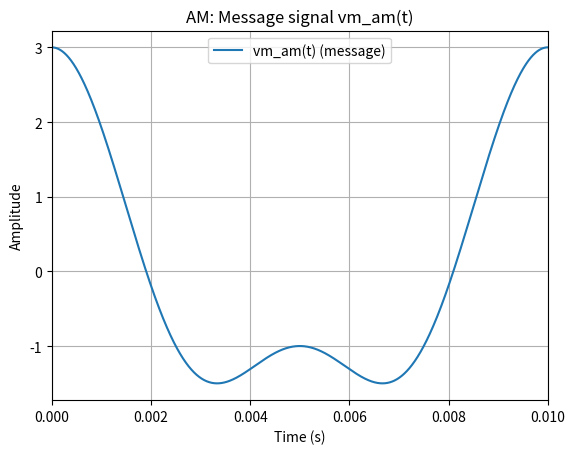
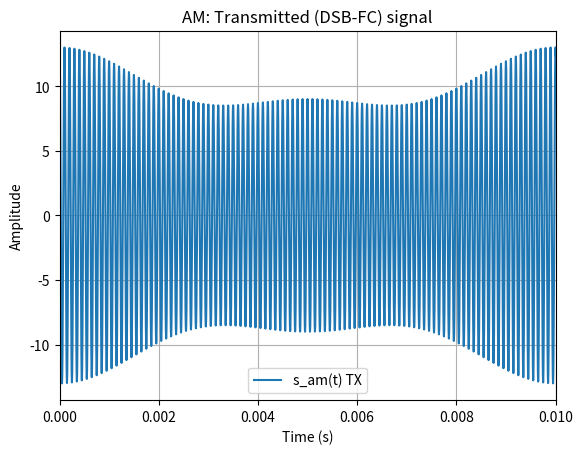
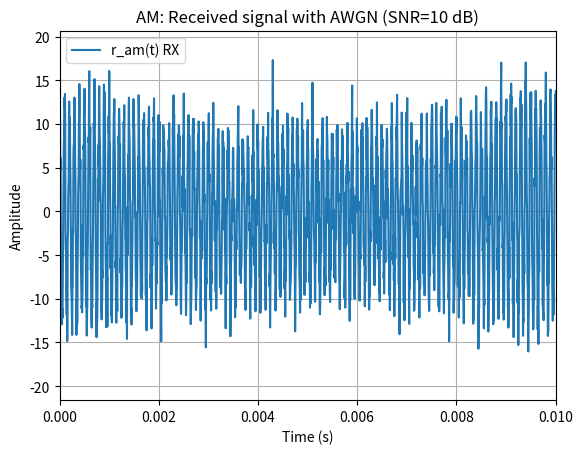
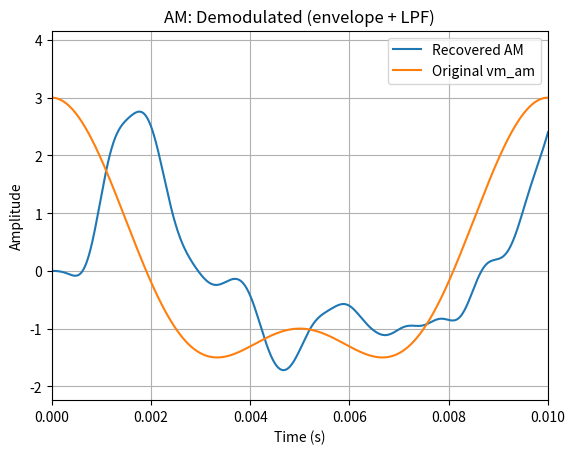
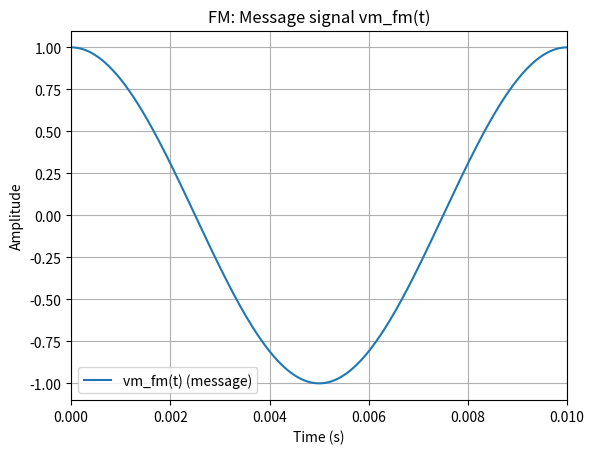
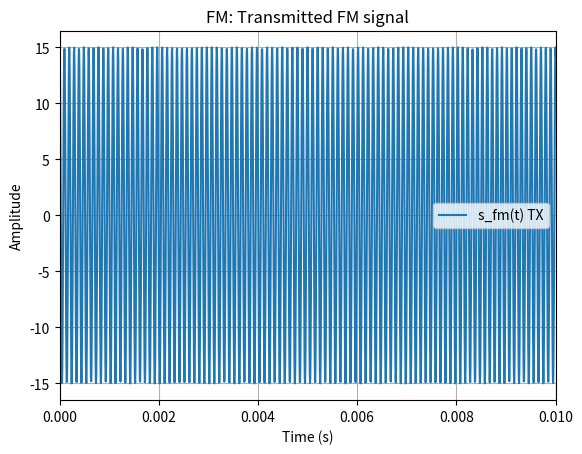
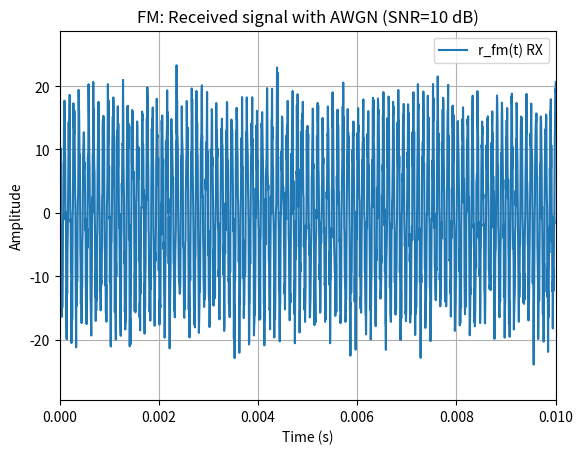
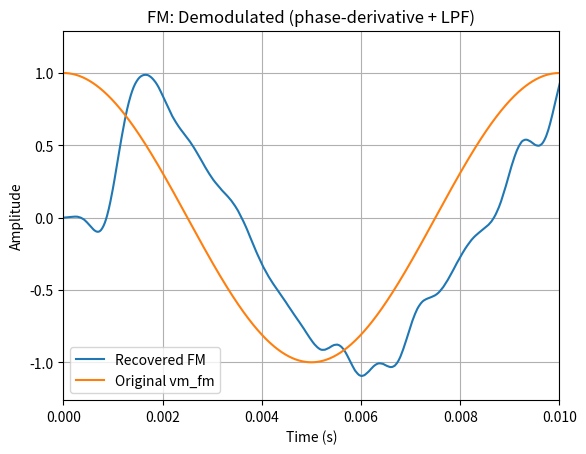
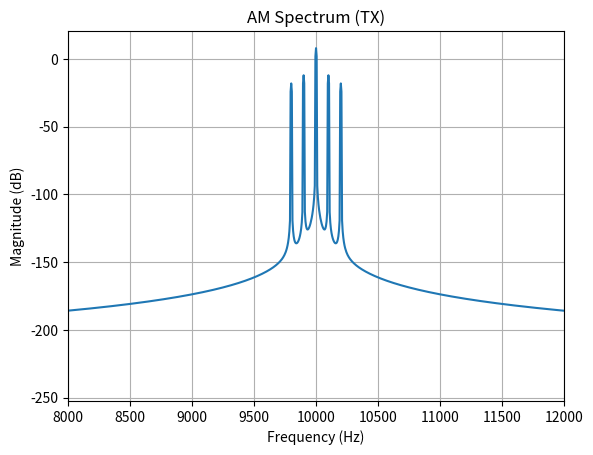
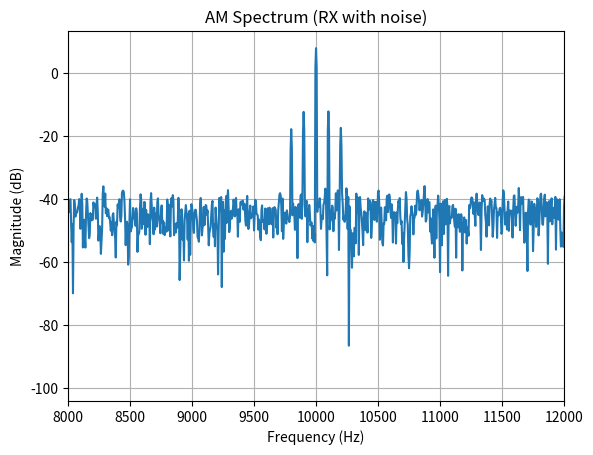
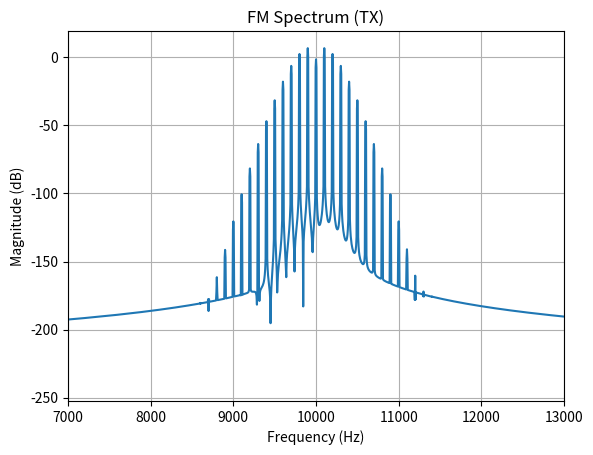
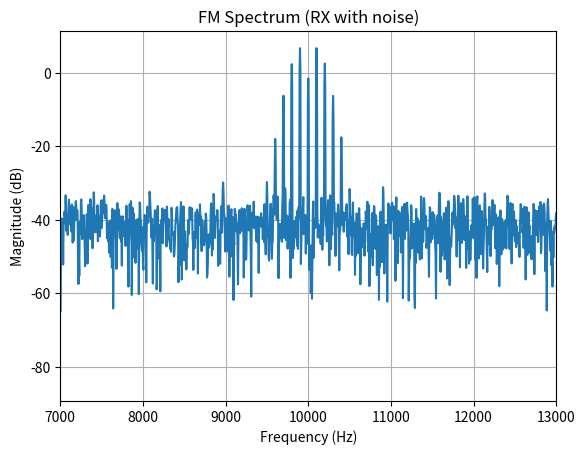

Reproduce these figures in Python, in order.
"""
AM + FM (Transmitter -> AWGN Channel -> Receiver) Simulation in Python
Outputs:
- Time-domain plots (message, AM/FM TX, RX, recovered)
- Frequency spectra (FFT magnitude)
- Key calculations (AM modulation index & efficiency, AM BW; FM beta, Carson BW)
Matches the style of your guide report and your course slides.
"""

import numpy as np
import matplotlib.pyplot as plt

# ---- Optional SciPy (nice filters + Hilbert). If not available, code still runs with simple filters.
try:
    from scipy.signal import hilbert, firwin, lfilter
    SCIPY_OK = True
except Exception:
    SCIPY_OK = False


# =========================
# Helper functions
# =========================
def awgn(x, snr_db, seed=0):
    """Add AWGN to signal x to reach target SNR (dB) based on signal power."""
    rng = np.random.default_rng(seed)
    p_sig = np.mean(x**2)
    snr_lin = 10 ** (snr_db / 10.0)
    p_noise = p_sig / snr_lin
    n = rng.normal(0, np.sqrt(p_noise), size=x.shape)
    return x + n

def fft_mag_db(x, fs):
    """FFT magnitude in dB (with fftshift)"""
    N = len(x)
    X = np.fft.fftshift(np.fft.fft(x * np.hanning(N)))
    f = np.fft.fftshift(np.fft.fftfreq(N, d=1/fs))
    mag = 20*np.log10(np.maximum(np.abs(X)/N, 1e-12))
    return f, mag

def lowpass(x, fs, cutoff_hz):
    """
    Low-pass filter.
    - If SciPy exists: FIR + lfilter
    - Else: simple moving average (rough but works)
    """
    if cutoff_hz <= 0:
        return x

    if SCIPY_OK:
        numtaps = 401  # FIR length
        b = firwin(numtaps, cutoff_hz/(fs/2))
        return lfilter(b, 1.0, x)
    else:
        # moving-average window ~ equivalent cutoff (very rough)
        win = int(max(5, fs/(cutoff_hz*10)))
        win = min(win, max(5, len(x)//50))
        w = np.ones(win)/win
        return np.convolve(x, w, mode="same")

def plot_time(t, signals, title, xlim=None):
    plt.figure()
    for label, sig in signals:
        plt.plot(t, sig, label=label)
    plt.title(title)
    plt.xlabel("Time (s)")
    plt.ylabel("Amplitude")
    if xlim:
        plt.xlim(xlim)
    plt.grid(True)
    plt.legend()

def plot_spectrum(x, fs, title, xlim=None):
    f, mag = fft_mag_db(x, fs)
    plt.figure()
    plt.plot(f, mag)
    plt.title(title)
    plt.xlabel("Frequency (Hz)")
    plt.ylabel("Magnitude (dB)")
    if xlim:
        plt.xlim(xlim)
    plt.grid(True)


# =========================
# Simulation parameters
# =========================
fs = 200_000           # sampling frequency (Hz)
T  = 0.20              # duration (s)
t  = np.arange(0, T, 1/fs)

SNR_dB = 10            # channel SNR (dB) - change to see effect of noise

# Carrier & message frequencies like the guide report (scaled-down carrier for simulation)
fc_am = 10_000         # AM carrier (Hz)
fc_fm = 10_000         # FM carrier (Hz)

# AM message: two-tone (100 Hz and 200 Hz) like the guide report style
fm1, fm2 = 100, 200
Em1, Em2 = 2.0, 1.0    # message amplitudes (V)
Ec_am = 10.0           # AM carrier amplitude (V)

vm_am = Em1*np.cos(2*np.pi*fm1*t) + Em2*np.cos(2*np.pi*fm2*t)   # message

# FM message: single tone (100 Hz), beta = 2 -> Δf = beta*fm = 200 Hz
fm_fm  = 100
Ec_fm  = 15.0
beta   = 2.0
delta_f = beta * fm_fm      # frequency deviation (Hz)
vm_fm = 1.0*np.cos(2*np.pi*fm_fm*t)  # 1 V amplitude

# kf selection based on: f_i(t) = f_c + (kf/(2π))*v_m(t)
# => Δf = (kf/(2π)) * Vp  => kf = 2π Δf / Vp
Vp_fm = np.max(np.abs(vm_fm))
kf = 2*np.pi * delta_f / Vp_fm     # rad/s/Volt


# =========================
# TRANSMITTER
# =========================
# --- AM DSB-FC (full carrier): vAM(t) = [Ec + vm(t)] cos(2π fc t)
s_am = (Ec_am + vm_am) * np.cos(2*np.pi*fc_am*t)

# --- FM: vFM(t) = Ec cos(2π fc t + kf ∫ vm(t) dt)
phi = 2*np.pi*fc_fm*t + kf * np.cumsum(vm_fm) * (1/fs)   # integrate via cumulative sum
s_fm = Ec_fm * np.cos(phi)

# =========================
# CHANNEL (AWGN)
# =========================
r_am = awgn(s_am, SNR_dB, seed=1)
r_fm = awgn(s_fm, SNR_dB, seed=2)

# =========================
# RECEIVER (DEMODULATION)
# =========================
# --- AM envelope detection (Hilbert) + lowpass (baseband recovery)
if SCIPY_OK:
    env_am = np.abs(hilbert(r_am))
else:
    # fallback: rectifier + lowpass (less accurate than Hilbert)
    env_am = np.abs(r_am)

rec_am = lowpass(env_am - Ec_am, fs, cutoff_hz=1_000)  # recover message (<= 200 Hz)

# --- FM demodulation via analytic signal phase derivative:
#     f_inst(t) = (1/(2π)) d/dt (unwrap(angle(analytic)))
if SCIPY_OK:
    z = hilbert(r_fm)
    # limiter effect (reduce amplitude noise impact): normalize magnitude
    z = z / np.maximum(np.abs(z), 1e-12)

    phase = np.unwrap(np.angle(z))
    dphase = np.diff(phase) * fs
    f_inst = dphase / (2*np.pi)

    # align length (diff reduces by 1)
    f_inst = np.concatenate([f_inst[:1], f_inst])

    # remove carrier and scale back to volts
    rec_fm_raw = (f_inst - fc_fm) * (Vp_fm / delta_f)

    rec_fm = lowpass(rec_fm_raw, fs, cutoff_hz=1_000)
else:
    # fallback (no SciPy): very rough FM recovery not provided
    rec_fm = np.zeros_like(t)

# =========================
# Theory calculations (for your report discussion)
# =========================
# AM:
mu1 = Em1 / Ec_am
mu2 = Em2 / Ec_am
mu_total_rss = np.sqrt(mu1**2 + mu2**2)  # combined modulation index (RMS-style for multi-tone)

# For multi-tone AM efficiency:
# sideband power ratio = (mu1^2 + mu2^2)/2 ; total ratio = 1 + (mu1^2 + mu2^2)/2
eta_am = ((mu1**2 + mu2**2)/2) / (1 + (mu1**2 + mu2**2)/2) * 100.0

fm_max = max(fm1, fm2)
bw_am_theory = 2 * fm_max  # DSB bandwidth

# FM (Carson's rule):
bw_fm_carson = 2 * (delta_f + fm_fm)  # = 2(β+1)fm

print("===== AM (DSB-FC) =====")
print(f"Carrier amplitude Ec = {Ec_am:.2f} V, fc = {fc_am} Hz")
print(f"Message tones: {Em1}cos(2π{fm1}t) + {Em2}cos(2π{fm2}t)")
print(f"Modulation indices: mu1={mu1:.3f}, mu2={mu2:.3f}, combined(mu_rss)={mu_total_rss:.3f}")
print(f"Theoretical AM bandwidth (DSB): BW = 2*fmax = {bw_am_theory} Hz")
print(f"AM power efficiency (multi-tone): η = {eta_am:.3f}%")

print("\n===== FM =====")
print(f"Carrier amplitude Ec = {Ec_fm:.2f} V, fc = {fc_fm} Hz")
print(f"fm = {fm_fm} Hz, beta = {beta:.2f} => Δf = {delta_f:.2f} Hz")
print(f"Carson bandwidth: BW = 2(Δf + fm) = {bw_fm_carson:.2f} Hz")
print(f"SNR(channel) = {SNR_dB} dB, SciPy available = {SCIPY_OK}")

# =========================
# PLOTS (Results section)
# =========================
# Zoom window to clearly see carrier waveforms
t_zoom = (0.00, 0.01)

# --- Time domain
plot_time(t, [("vm_am(t) (message)", vm_am)], "AM: Message signal vm_am(t)", xlim=t_zoom)
plot_time(t, [("s_am(t) TX", s_am)], "AM: Transmitted (DSB-FC) signal", xlim=t_zoom)
plot_time(t, [("r_am(t) RX", r_am)], f"AM: Received signal with AWGN (SNR={SNR_dB} dB)", xlim=t_zoom)
plot_time(t, [("Recovered AM", rec_am), ("Original vm_am", vm_am)], "AM: Demodulated (envelope + LPF)", xlim=t_zoom)

plot_time(t, [("vm_fm(t) (message)", vm_fm)], "FM: Message signal vm_fm(t)", xlim=t_zoom)
plot_time(t, [("s_fm(t) TX", s_fm)], "FM: Transmitted FM signal", xlim=t_zoom)
plot_time(t, [("r_fm(t) RX", r_fm)], f"FM: Received signal with AWGN (SNR={SNR_dB} dB)", xlim=t_zoom)
plot_time(t, [("Recovered FM", rec_fm), ("Original vm_fm", vm_fm)], "FM: Demodulated (phase-derivative + LPF)", xlim=t_zoom)

# --- Frequency spectra (full + zoom near carrier)
plot_spectrum(s_am, fs, "AM Spectrum (TX)", xlim=(fc_am-2000, fc_am+2000))
plot_spectrum(r_am, fs, "AM Spectrum (RX with noise)", xlim=(fc_am-2000, fc_am+2000))

plot_spectrum(s_fm, fs, "FM Spectrum (TX)", xlim=(fc_fm-3000, fc_fm+3000))
plot_spectrum(r_fm, fs, "FM Spectrum (RX with noise)", xlim=(fc_fm-3000, fc_fm+3000))

plt.show()
